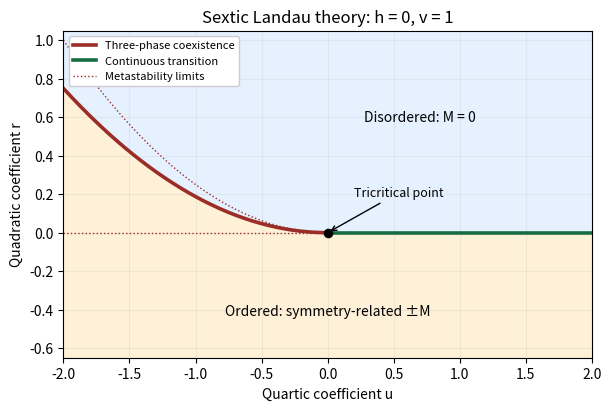

Source code (Python):
"""Python 3.14 / NumPy 2.3.5 / Matplotlib 3.10.7; write opaque PNG to cwd."""
from pathlib import Path
import os
os.environ.setdefault('MPLCONFIGDIR',str(Path.cwd()/'.mplconfig'))
import matplotlib
matplotlib.use('Agg')
import matplotlib.pyplot as plt
import numpy as np
fig,ax=plt.subplots(figsize=(6,4),dpi=100,layout='constrained')
u=np.linspace(-2,2,601);boundary=np.where(u<0,3*u*u/16,0)
ax.fill_between(u,boundary,1.05,color='#e5f1ff');ax.fill_between(u,-.65,boundary,color='#fff0d8')
x=np.linspace(-2,0,200)
ax.plot(x,3*x*x/16,color='#9b2d27',lw=2.6,label='Three-phase coexistence')
ax.plot([0,2],[0,0],color='#176d41',lw=2.6,label='Continuous transition')
ax.plot(x,x*x/4,color='#9b2d27',lw=1,ls=':',label='Metastability limits')
ax.plot([-2,0],[0,0],color='#9b2d27',lw=1,ls=':')
ax.scatter([0],[0],s=35,c='black',zorder=6);ax.annotate('Tricritical point',(0,0),(.2,.19),arrowprops={'arrowstyle':'->'},fontsize=9)
ax.text(.7,.58,'Disordered: M = 0',ha='center',fontsize=10)
ax.text(0,-.43,'Ordered: symmetry-related ±M',ha='center',fontsize=10)
ax.set(xlim=(-2,2),ylim=(-.65,1.05),xlabel='Quartic coefficient u',ylabel='Quadratic coefficient r',title='Sextic Landau theory: h = 0, v = 1')
ax.legend(loc='upper left',fontsize=8,framealpha=1);ax.grid(alpha=.17)
fig.savefig(Path.cwd()/'paper-49-tricritical.png',dpi=100,facecolor='white',transparent=False)
plt.close(fig)
